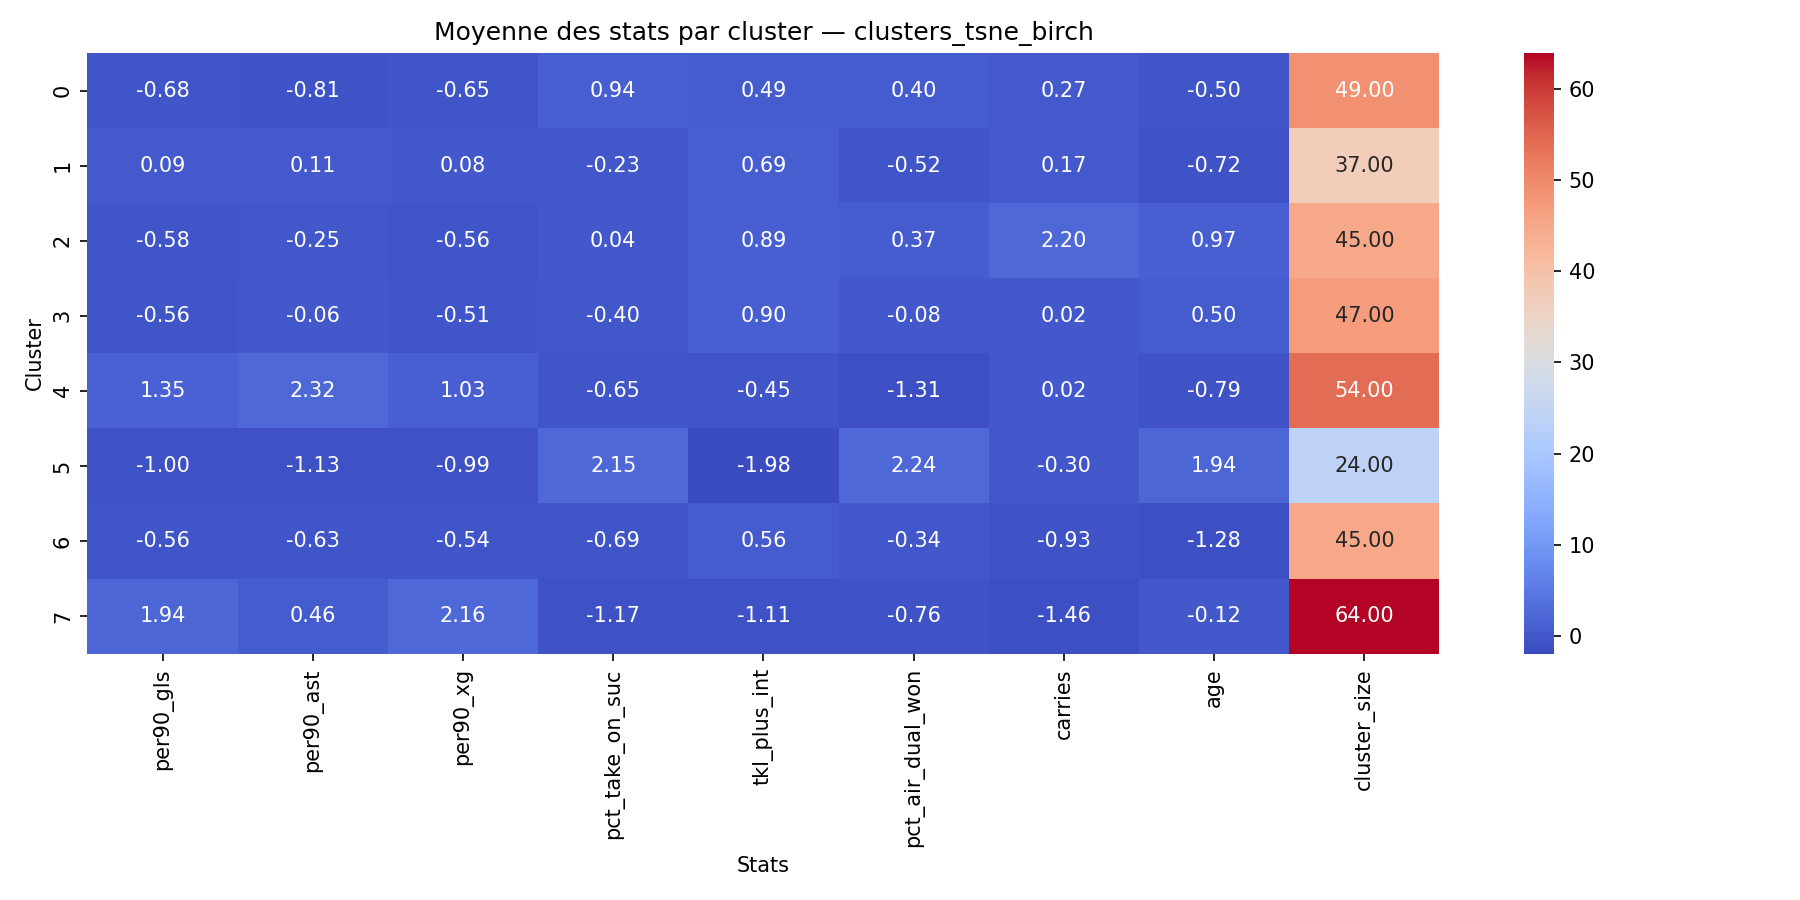

The data file committed next to this chart (first rows):
cluster, per90_gls, per90_ast, per90_xg, pct_take_on_suc, tkl_plus_int, pct_air_dual_won, carries, age, cluster_size
0, 0.03612, 0.02612, 0.04286, 62.74, 52.14, 59.34, 612.5, 24.69, 49
1, 0.123, 0.09, 0.1354, 48.2, 56.32, 44.67, 594.4, 24.41, 37
2, 0.04689, 0.06533, 0.05467, 51.66, 60.4, 58.83, 990.8, 26.64, 45
3, 0.04915, 0.07809, 0.06064, 46.21, 60.6, 51.65, 564.4, 26.02, 47
4, 0.2641, 0.2426, 0.2563, 43.06, 32.72, 32.02, 564.9, 24.31, 54
5, 0.0, 0.004167, 0.0, 77.78, 1.333, 88.63, 502.5, 27.92, 24
6, 0.04889, 0.03911, 0.05733, 42.58, 53.64, 47.48, 378.7, 23.67, 45
7, 0.3306, 0.1139, 0.3989, 36.64, 19.34, 40.76, 275.2, 25.2, 64
